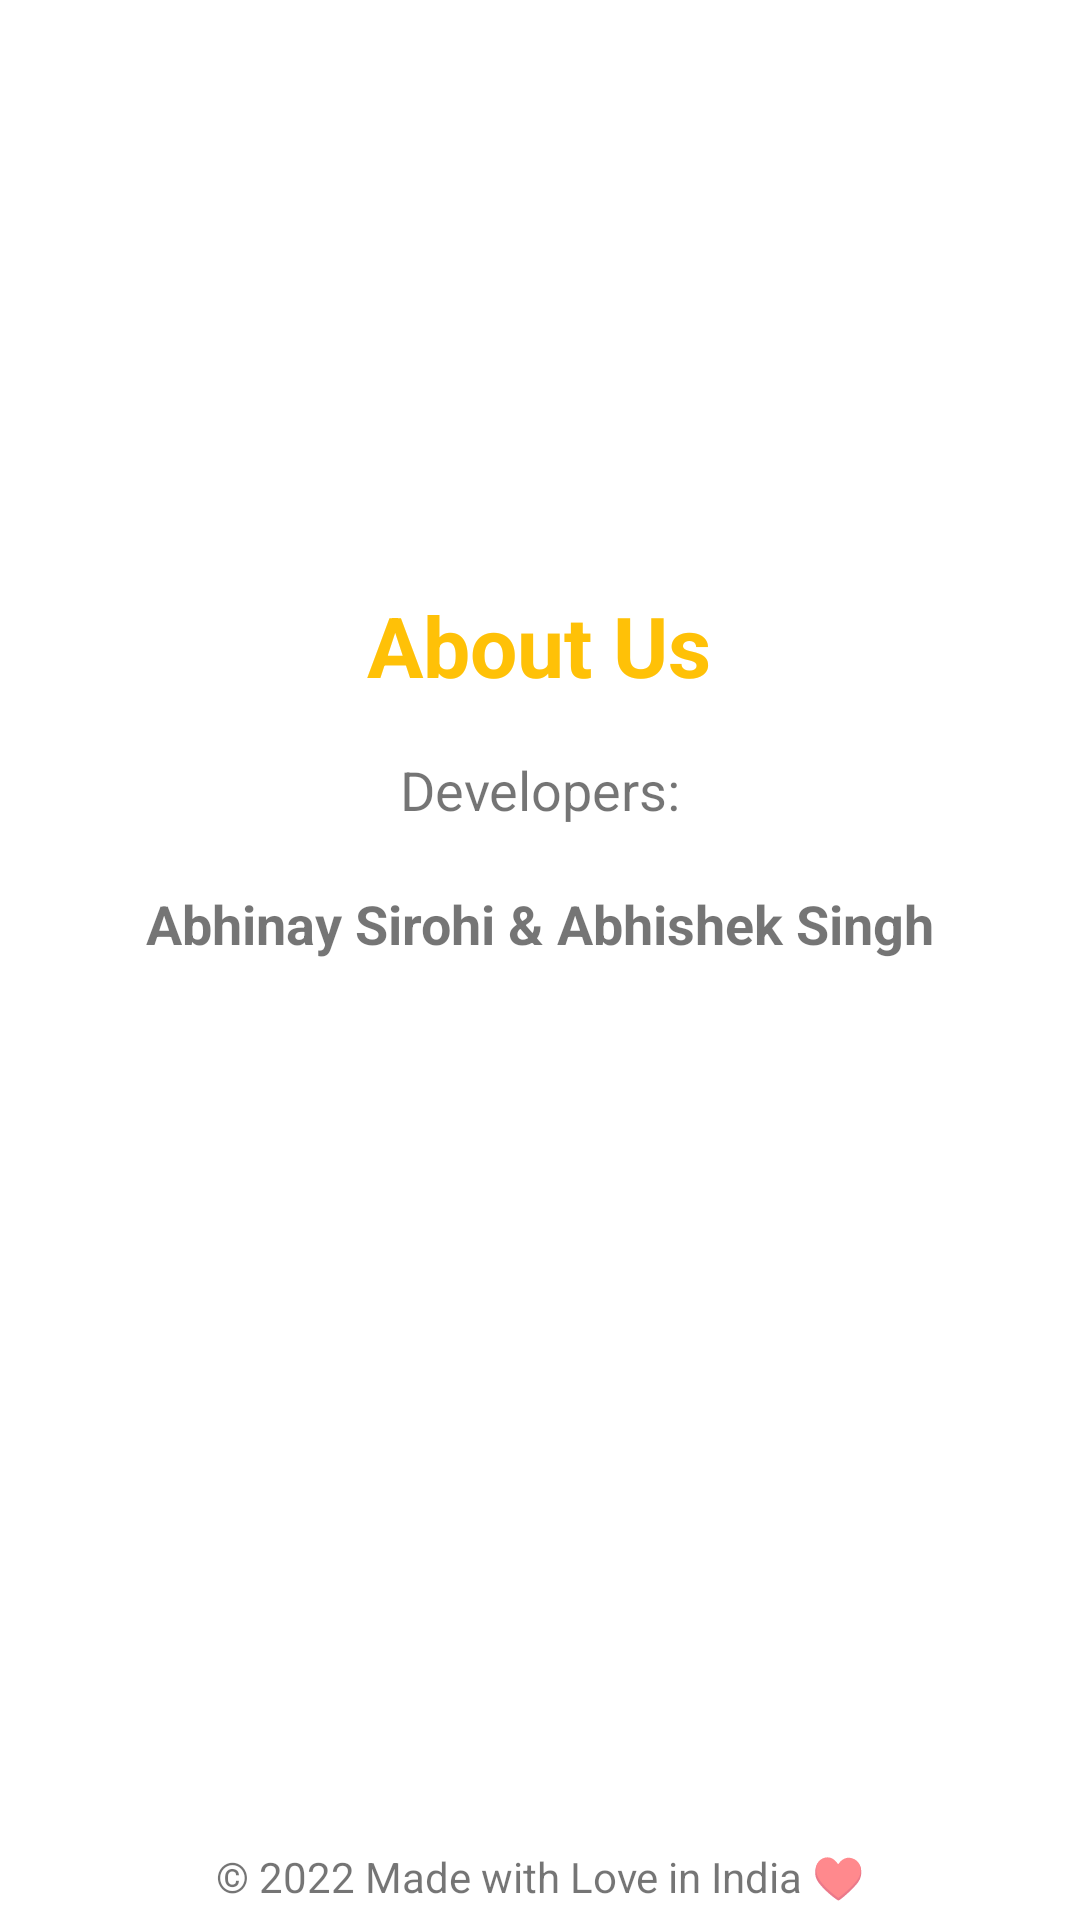

Write the Android layout XML for this screen, with the resource values it uses.
<!-- AndroidManifest.xml: application theme Theme.Ano -->
<!-- res/layout/fragment_about.xml -->
<?xml version="1.0" encoding="utf-8"?>
<androidx.constraintlayout.widget.ConstraintLayout
    xmlns:android="http://schemas.android.com/apk/res/android"
    xmlns:app="http://schemas.android.com/apk/res-auto"
    xmlns:tools="http://schemas.android.com/tools"
    android:layout_width="match_parent"
    android:layout_height="match_parent"
    tools:context=".dashboard.AboutFragment"
    >


    <TextView
        android:id="@+id/textView"
        android:layout_width="wrap_content"
        android:layout_height="wrap_content"
        android:gravity="center"
        android:text="About Us"
        android:textColor="@color/yellow"
        android:textSize="28sp"
        android:textStyle="bold"
        app:layout_constraintBottom_toBottomOf="parent"
        app:layout_constraintEnd_toEndOf="parent"
        app:layout_constraintHorizontal_bias="0.498"
        app:layout_constraintStart_toStartOf="parent"
        app:layout_constraintTop_toTopOf="parent"
        app:layout_constraintVertical_bias="0.326" />

    <TextView
        android:id="@+id/textView2"
        android:layout_width="wrap_content"
        android:layout_height="wrap_content"
        android:gravity="center"
        android:text="Developers:"
        android:textSize="18dp"
        app:layout_constraintBottom_toBottomOf="parent"
        app:layout_constraintEnd_toEndOf="parent"
        app:layout_constraintStart_toStartOf="parent"
        app:layout_constraintTop_toBottomOf="@+id/textView"
        app:layout_constraintVertical_bias="0.045" />

    <TextView
        android:layout_width="wrap_content"
        android:layout_height="wrap_content"
        android:text="@string/about"
        android:textSize="18sp"
        android:textStyle="bold"
        app:layout_constraintBottom_toBottomOf="parent"
        app:layout_constraintEnd_toEndOf="parent"
        app:layout_constraintStart_toStartOf="parent"
        app:layout_constraintTop_toBottomOf="@+id/textView2"
        app:layout_constraintVertical_bias="0.06" />

    <TextView
        android:layout_width="wrap_content"
        android:layout_height="wrap_content"
        android:layout_marginBottom="5dp"
        android:text="@string/app_india_line"
        android:textSize="14sp"
        app:layout_constraintBottom_toBottomOf="parent"
        app:layout_constraintEnd_toEndOf="parent"
        app:layout_constraintStart_toStartOf="parent" />
</androidx.constraintlayout.widget.ConstraintLayout>
<!-- resources referenced by this layout -->
<resources>
  <color name="yellow">#FFC107</color>
  <string name="about">Abhinay Sirohi &amp; Abhishek Singh</string>
  <string name="app_india_line">© 2022 Made with Love in India ♥</string>
  <style name="Theme.Ano" parent="Theme.MaterialComponents.Light.NoActionBar">
  
  
          <item name="actionBarTheme">@style/Theme.MaterialComponents.NoActionBar</item>
          
          <item name="android:windowActivityTransitions">true</item>
  
          
          <item name="android:windowEnterTransition">@transition/fade_out</item>
          <item name="android:windowExitTransition">@transition/fade_out</item>
          
          <item name="colorPrimary">@color/secondary_dark</item>
          <item name="colorPrimaryVariant">@color/yellow</item>
          <item name="colorOnPrimary">@color/primary</item>
          
          <item name="colorSecondary">@color/secondary</item>
          <item name="colorSecondaryVariant">@color/secondary_light</item>
          <item name="colorOnSecondary">@color/secondary_dark</item>
          
  
  
                  
  
  
          <item name="buttonTint">@color/secondary_dark</item>
      </style>
  <color name="secondary_dark">#0037CB</color>
  <color name="primary">#0060FF</color>
  <color name="secondary">#0060FF</color>
  <color name="secondary_light">#6B8DFF</color>
</resources>
